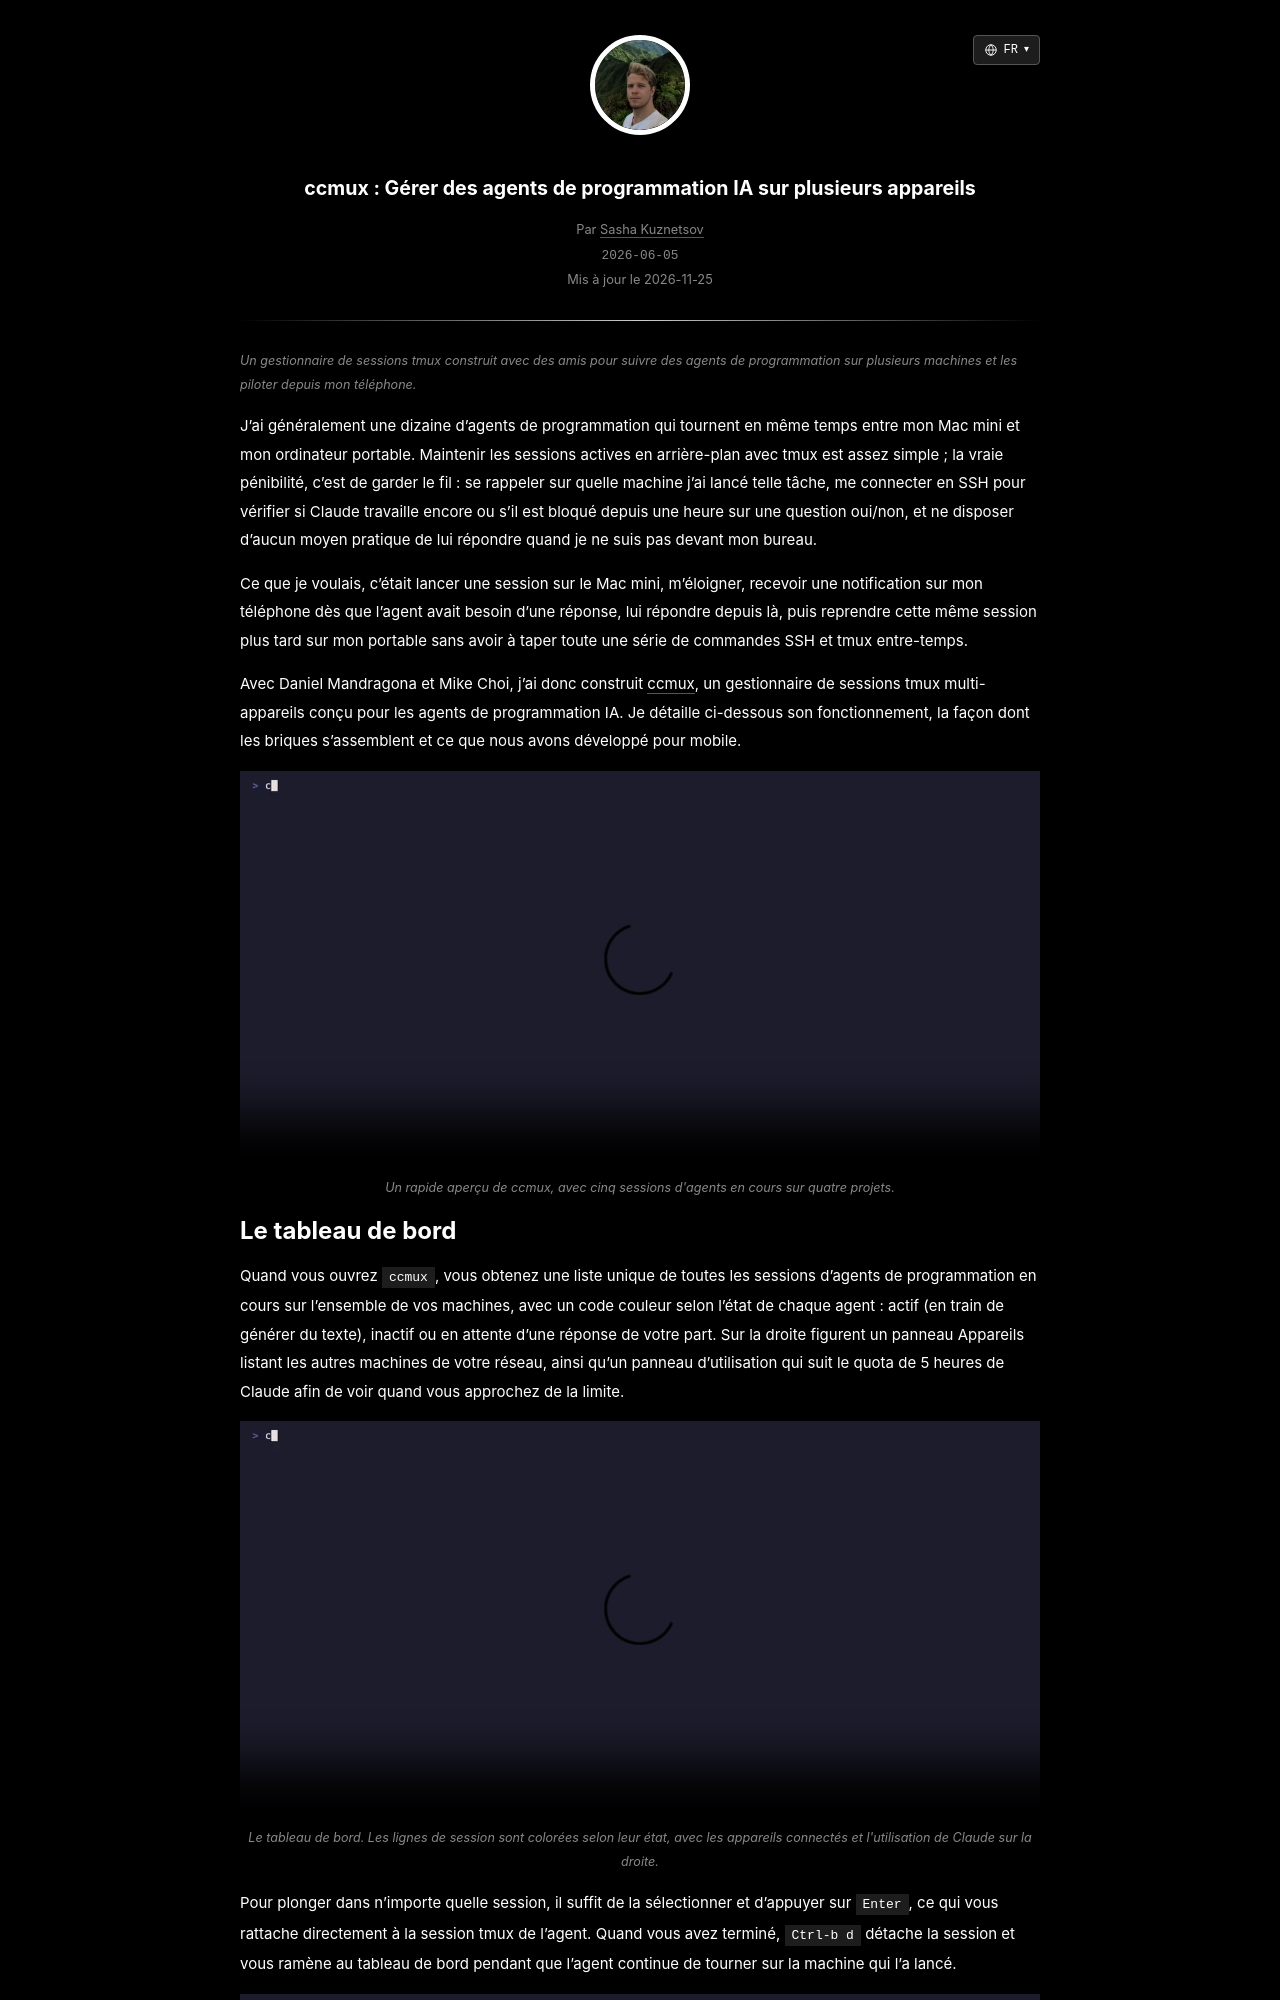

repository: skzv/my-plain-blog · page: fr/ccmux-tmux-manager-for-ai-coding-agents.html · generator: jekyll

---
layout: post
lang_code: fr
locale: fr_FR
ref: ccmux-tmux-manager-for-ai-coding-agents
date: 2026-06-05 00:00:00 -0700
last_modified_at: 2026-11-25 00:00
permalink: /fr/ccmux-tmux-manager-for-ai-coding-agents
title: "ccmux : Gérer des agents de programmation IA sur plusieurs appareils"
imgpath: /assets/img/ccmux
previewurl: /preview.png
description: "Comment j'ai construit ccmux avec des amis pour gérer des agents de programmation IA sur plusieurs machines grâce à tmux, Tailscale, Mosh, un tableau de bord terminal en Go et une application iOS native."
image: /assets/img/ccmux/preview.png
image_width: 1200
image_height: 630
image_alt: "Tableau de bord ccmux pour gérer des sessions d'agents de programmation"
mathjax: false
tags: [ai-tools, systems]
---

{% include description.html content="Un gestionnaire de sessions tmux construit avec des amis pour suivre des agents de programmation sur plusieurs machines et les piloter depuis mon téléphone." %}

J'ai généralement une dizaine d'agents de programmation qui tournent en même temps entre mon Mac mini et mon ordinateur portable. Maintenir les sessions actives en arrière-plan avec tmux est assez simple ; la vraie pénibilité, c'est de garder le fil : se rappeler sur quelle machine j'ai lancé telle tâche, me connecter en SSH pour vérifier si Claude travaille encore ou s'il est bloqué depuis une heure sur une question oui/non, et ne disposer d'aucun moyen pratique de lui répondre quand je ne suis pas devant mon bureau.

Ce que je voulais, c'était lancer une session sur le Mac mini, m'éloigner, recevoir une notification sur mon téléphone dès que l'agent avait besoin d'une réponse, lui répondre depuis là, puis reprendre cette même session plus tard sur mon portable sans avoir à taper toute une série de commandes SSH et tmux entre-temps.

Avec Daniel Mandragona et Mike Choi, j'ai donc construit [ccmux](https://ccmux.ai/), un gestionnaire de sessions tmux multi-appareils conçu pour les agents de programmation IA. Je détaille ci-dessous son fonctionnement, la façon dont les briques s'assemblent et ce que nous avons développé pour mobile.

<div style="text-align:center">
  <video autoplay loop muted playsinline disableRemotePlayback preload="metadata" width="1280" height="640" poster="/assets/video/ccmux/hero-poster.webp" style="width:100%;height:auto">
    <source src="/assets/video/ccmux/hero.mp4" type="video/mp4">
    Interface terminal de ccmux affichant des sessions d'agents de programmation réparties sur plusieurs projets
  </video>
</div>
{% include caption.html content="Un rapide aperçu de ccmux, avec cinq sessions d'agents en cours sur quatre projets." %}
